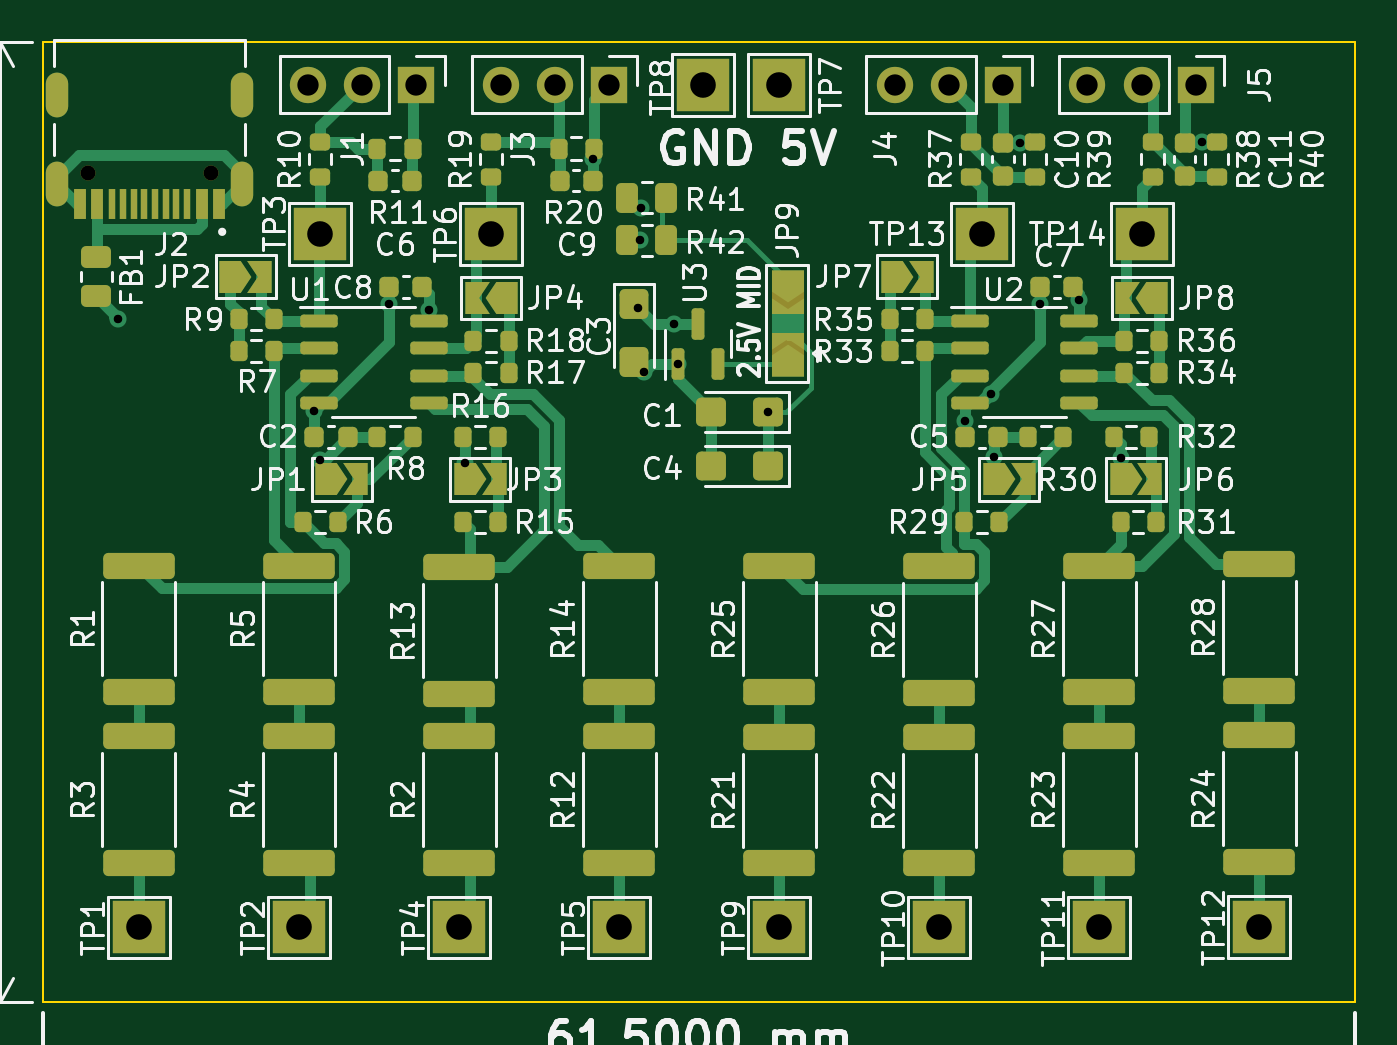
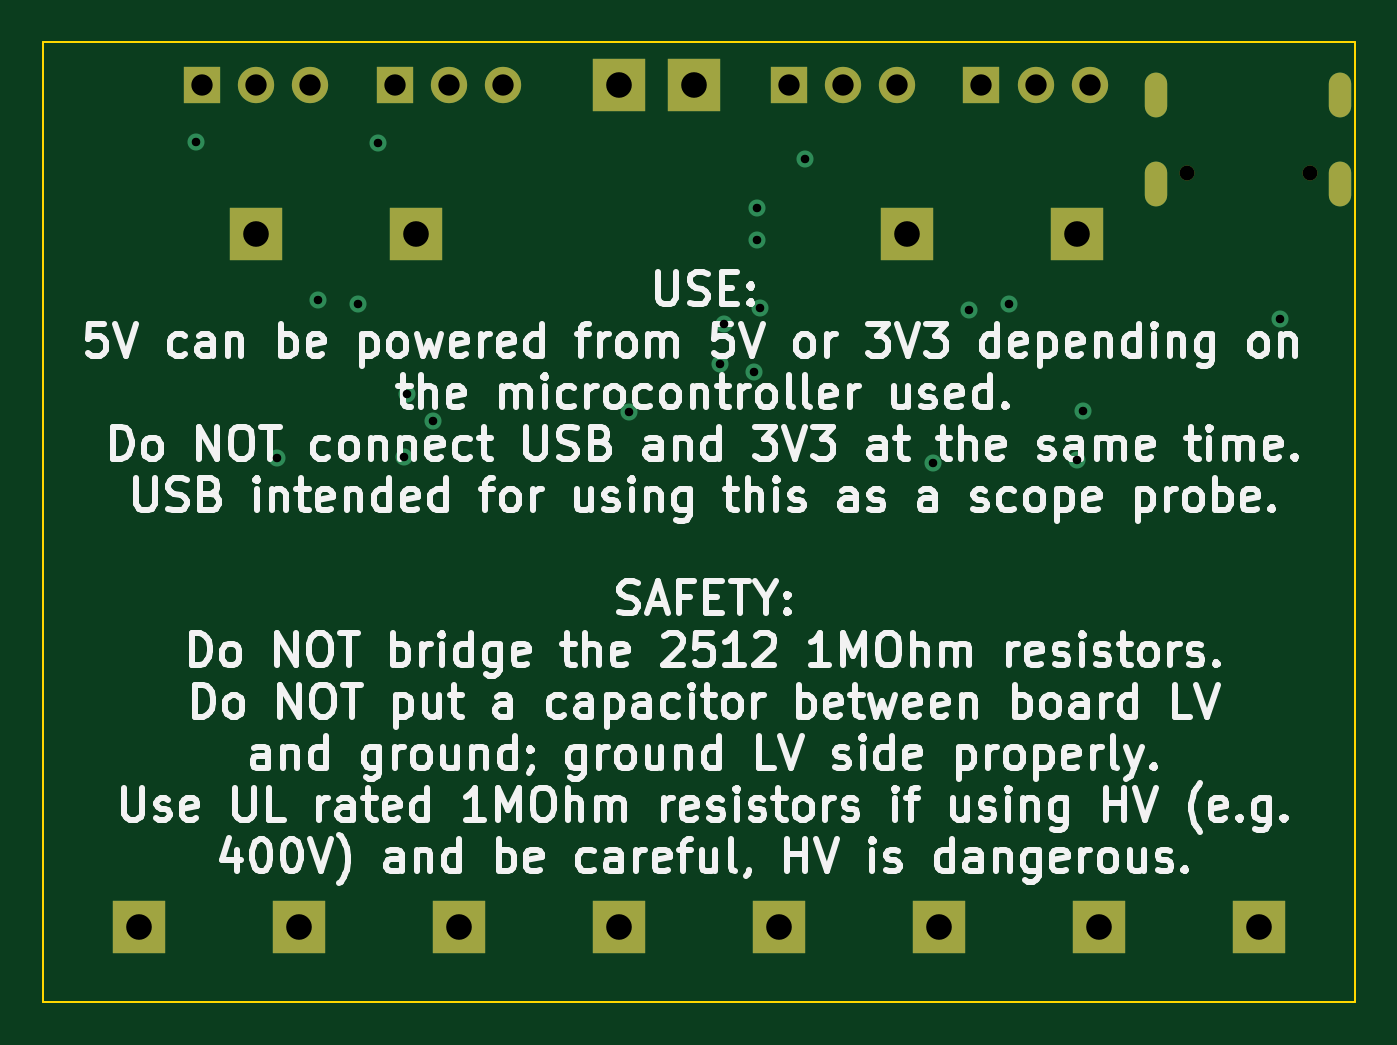
Circuit board: 13 layer files. Board 61.5 x 45.0 mm.
- bottom_copper: Diff_probe-B_Cu.gbr (3332 bytes)
- bottom_mask: Diff_probe-B_Mask.gbr (1800 bytes)
- paste: Diff_probe-B_Paste.gbr (457 bytes)
- bottom_silk: Diff_probe-B_Silkscreen.gbr (87832 bytes)
- outline: Diff_probe-Edge_Cuts.gbr (687 bytes)
- top_copper: Diff_probe-F_Cu.gbr (31288 bytes)
- top_mask: Diff_probe-F_Mask.gbr (9838 bytes)
- paste: Diff_probe-F_Paste.gbr (7185 bytes)
- top_silk: Diff_probe-F_Silkscreen.gbr (94707 bytes)
- inner_copper: Diff_probe-In1_Cu.gbr (48825 bytes)
- inner_copper: Diff_probe-In2_Cu.gbr (50557 bytes)
- drill: Diff_probe-NPTH.drl (370 bytes)
- drill: Diff_probe-PTH.drl (1403 bytes)

=== bottom_copper: Diff_probe-B_Cu.gbr ===
%TF.GenerationSoftware,KiCad,Pcbnew,(6.0.4)*%
%TF.CreationDate,2023-01-21T01:53:35+00:00*%
%TF.ProjectId,Diff_probe,44696666-5f70-4726-9f62-652e6b696361,rev?*%
%TF.SameCoordinates,Original*%
%TF.FileFunction,Copper,L4,Bot*%
%TF.FilePolarity,Positive*%
%FSLAX46Y46*%
G04 Gerber Fmt 4.6, Leading zero omitted, Abs format (unit mm)*
G04 Created by KiCad (PCBNEW (6.0.4)) date 2023-01-21 01:53:35*
%MOMM*%
%LPD*%
G01*
G04 APERTURE LIST*
%TA.AperFunction,ComponentPad*%
%ADD10R,2.500000X2.500000*%
%TD*%
%TA.AperFunction,ComponentPad*%
%ADD11R,1.700000X1.700000*%
%TD*%
%TA.AperFunction,ComponentPad*%
%ADD12O,1.700000X1.700000*%
%TD*%
%TA.AperFunction,ComponentPad*%
%ADD13O,1.050000X2.100000*%
%TD*%
%TA.AperFunction,ViaPad*%
%ADD14C,0.800000*%
%TD*%
G04 APERTURE END LIST*
D10*
%TO.P,TP11,1,1*%
%TO.N,Net-(R23-Pad1)*%
X173000000Y-58500000D03*
%TD*%
D11*
%TO.P,J5,1,Pin_1*%
%TO.N,GND*%
X177525000Y-19000000D03*
D12*
%TO.P,J5,2,Pin_2*%
%TO.N,Output4*%
X174985000Y-19000000D03*
%TO.P,J5,3,Pin_3*%
%TO.N,+5V*%
X172445000Y-19000000D03*
%TD*%
D10*
%TO.P,TP13,1,1*%
%TO.N,Net-(JP7-Pad2)*%
X167500000Y-26000000D03*
%TD*%
%TO.P,TP4,1,1*%
%TO.N,Net-(R2-Pad1)*%
X143000000Y-58500000D03*
%TD*%
%TO.P,TP9,1,1*%
%TO.N,Net-(R21-Pad1)*%
X158000000Y-58500000D03*
%TD*%
D11*
%TO.P,J1,1,Pin_1*%
%TO.N,GND*%
X141000000Y-19000000D03*
D12*
%TO.P,J1,2,Pin_2*%
%TO.N,Output1*%
X138460000Y-19000000D03*
%TO.P,J1,3,Pin_3*%
%TO.N,+5V*%
X135920000Y-19000000D03*
%TD*%
D11*
%TO.P,J3,1,Pin_1*%
%TO.N,GND*%
X150025000Y-19000000D03*
D12*
%TO.P,J3,2,Pin_2*%
%TO.N,Output2*%
X147485000Y-19000000D03*
%TO.P,J3,3,Pin_3*%
%TO.N,+5V*%
X144945000Y-19000000D03*
%TD*%
D11*
%TO.P,J4,1,Pin_1*%
%TO.N,GND*%
X168500000Y-19000000D03*
D12*
%TO.P,J4,2,Pin_2*%
%TO.N,Output3*%
X165960000Y-19000000D03*
%TO.P,J4,3,Pin_3*%
%TO.N,+5V*%
X163420000Y-19000000D03*
%TD*%
D13*
%TO.P,J2,S1,SHIELD*%
%TO.N,GND*%
X132820000Y-23680000D03*
%TO.P,J2,S2,SHIELD*%
X124180000Y-23680000D03*
%TO.P,J2,S3,SHIELD*%
X132820000Y-19500000D03*
%TO.P,J2,S4,SHIELD*%
X124180000Y-19500000D03*
%TD*%
D10*
%TO.P,TP10,1,1*%
%TO.N,Net-(R22-Pad1)*%
X165500000Y-58500000D03*
%TD*%
%TO.P,TP1,1,1*%
%TO.N,Net-(R3-Pad1)*%
X128000000Y-58500000D03*
%TD*%
%TO.P,TP8,1,1*%
%TO.N,GND*%
X154450000Y-19000000D03*
%TD*%
%TO.P,TP6,1,1*%
%TO.N,Net-(JP4-Pad2)*%
X144500000Y-26000000D03*
%TD*%
%TO.P,TP14,1,1*%
%TO.N,Net-(JP8-Pad2)*%
X175000000Y-26000000D03*
%TD*%
%TO.P,TP7,1,1*%
%TO.N,+5V*%
X158000000Y-19000000D03*
%TD*%
%TO.P,TP12,1,1*%
%TO.N,Net-(R24-Pad1)*%
X180500000Y-58462500D03*
%TD*%
%TO.P,TP5,1,1*%
%TO.N,Net-(R12-Pad1)*%
X150500000Y-58500000D03*
%TD*%
%TO.P,TP3,1,1*%
%TO.N,Net-(JP2-Pad2)*%
X136500000Y-26000000D03*
%TD*%
%TO.P,TP2,1,1*%
%TO.N,Net-(R4-Pad1)*%
X135500000Y-58500000D03*
%TD*%
D14*
%TO.N,GND*%
X151500000Y-26300000D03*
%TO.N,+5V*%
X151525500Y-24800000D03*
%TO.N,+2V5*%
X143275000Y-36725000D03*
X136504845Y-36572675D03*
X157500000Y-34362500D03*
X168050000Y-36450000D03*
X174000000Y-36500000D03*
%TO.N,GND*%
X169275000Y-21725000D03*
X166725000Y-34775000D03*
X177825000Y-21675000D03*
X170225000Y-29275000D03*
X151675000Y-32456250D03*
X139725000Y-29275000D03*
X153256250Y-32075000D03*
X149275000Y-22500000D03*
X136225000Y-34275000D03*
X167927223Y-33481346D03*
%TO.N,+5V*%
X172075000Y-29075000D03*
X141575000Y-29575000D03*
X153081250Y-30200000D03*
X127000000Y-30000000D03*
X151375000Y-29456250D03*
%TD*%
M02*

=== bottom_mask: Diff_probe-B_Mask.gbr ===
%TF.GenerationSoftware,KiCad,Pcbnew,(6.0.4)*%
%TF.CreationDate,2023-01-21T01:53:36+00:00*%
%TF.ProjectId,Diff_probe,44696666-5f70-4726-9f62-652e6b696361,rev?*%
%TF.SameCoordinates,Original*%
%TF.FileFunction,Soldermask,Bot*%
%TF.FilePolarity,Negative*%
%FSLAX46Y46*%
G04 Gerber Fmt 4.6, Leading zero omitted, Abs format (unit mm)*
G04 Created by KiCad (PCBNEW (6.0.4)) date 2023-01-21 01:53:36*
%MOMM*%
%LPD*%
G01*
G04 APERTURE LIST*
%ADD10R,2.500000X2.500000*%
%ADD11R,1.700000X1.700000*%
%ADD12O,1.700000X1.700000*%
%ADD13C,0.700000*%
%ADD14O,1.050000X2.100000*%
G04 APERTURE END LIST*
D10*
%TO.C,TP11*%
X173000000Y-58500000D03*
%TD*%
D11*
%TO.C,J5*%
X177525000Y-19000000D03*
D12*
X174985000Y-19000000D03*
X172445000Y-19000000D03*
%TD*%
D10*
%TO.C,TP13*%
X167500000Y-26000000D03*
%TD*%
%TO.C,TP4*%
X143000000Y-58500000D03*
%TD*%
%TO.C,TP9*%
X158000000Y-58500000D03*
%TD*%
D11*
%TO.C,J1*%
X141000000Y-19000000D03*
D12*
X138460000Y-19000000D03*
X135920000Y-19000000D03*
%TD*%
D11*
%TO.C,J3*%
X150025000Y-19000000D03*
D12*
X147485000Y-19000000D03*
X144945000Y-19000000D03*
%TD*%
D11*
%TO.C,J4*%
X168500000Y-19000000D03*
D12*
X165960000Y-19000000D03*
X163420000Y-19000000D03*
%TD*%
D13*
%TO.C,J2*%
X131390000Y-23150000D03*
X125610000Y-23150000D03*
D14*
X132820000Y-23680000D03*
X124180000Y-23680000D03*
X132820000Y-19500000D03*
X124180000Y-19500000D03*
%TD*%
D10*
%TO.C,TP10*%
X165500000Y-58500000D03*
%TD*%
%TO.C,TP1*%
X128000000Y-58500000D03*
%TD*%
%TO.C,TP8*%
X154450000Y-19000000D03*
%TD*%
%TO.C,TP6*%
X144500000Y-26000000D03*
%TD*%
%TO.C,TP14*%
X175000000Y-26000000D03*
%TD*%
%TO.C,TP7*%
X158000000Y-19000000D03*
%TD*%
%TO.C,TP12*%
X180500000Y-58462500D03*
%TD*%
%TO.C,TP5*%
X150500000Y-58500000D03*
%TD*%
%TO.C,TP3*%
X136500000Y-26000000D03*
%TD*%
%TO.C,TP2*%
X135500000Y-58500000D03*
%TD*%
M02*

=== paste: Diff_probe-B_Paste.gbr ===
%TF.GenerationSoftware,KiCad,Pcbnew,(6.0.4)*%
%TF.CreationDate,2023-01-21T01:53:36+00:00*%
%TF.ProjectId,Diff_probe,44696666-5f70-4726-9f62-652e6b696361,rev?*%
%TF.SameCoordinates,Original*%
%TF.FileFunction,Paste,Bot*%
%TF.FilePolarity,Positive*%
%FSLAX46Y46*%
G04 Gerber Fmt 4.6, Leading zero omitted, Abs format (unit mm)*
G04 Created by KiCad (PCBNEW (6.0.4)) date 2023-01-21 01:53:36*
%MOMM*%
%LPD*%
G01*
G04 APERTURE LIST*
G04 APERTURE END LIST*
M02*

=== bottom_silk: Diff_probe-B_Silkscreen.gbr (87832 bytes, source omitted) ===
=== outline: Diff_probe-Edge_Cuts.gbr ===
%TF.GenerationSoftware,KiCad,Pcbnew,(6.0.4)*%
%TF.CreationDate,2023-01-21T01:53:36+00:00*%
%TF.ProjectId,Diff_probe,44696666-5f70-4726-9f62-652e6b696361,rev?*%
%TF.SameCoordinates,Original*%
%TF.FileFunction,Profile,NP*%
%FSLAX46Y46*%
G04 Gerber Fmt 4.6, Leading zero omitted, Abs format (unit mm)*
G04 Created by KiCad (PCBNEW (6.0.4)) date 2023-01-21 01:53:36*
%MOMM*%
%LPD*%
G01*
G04 APERTURE LIST*
%TA.AperFunction,Profile*%
%ADD10C,0.100000*%
%TD*%
G04 APERTURE END LIST*
D10*
X185000000Y-17000000D02*
X123500000Y-17000000D01*
X123500000Y-17000000D02*
X123500000Y-62000000D01*
X185000000Y-62000000D02*
X185000000Y-17000000D01*
X123500000Y-62000000D02*
X185000000Y-62000000D01*
M02*

=== top_copper: Diff_probe-F_Cu.gbr (31288 bytes, source omitted) ===
=== top_mask: Diff_probe-F_Mask.gbr (9838 bytes, source omitted) ===
=== paste: Diff_probe-F_Paste.gbr (7185 bytes, source omitted) ===
=== top_silk: Diff_probe-F_Silkscreen.gbr (94707 bytes, source omitted) ===
=== inner_copper: Diff_probe-In1_Cu.gbr (48825 bytes, source omitted) ===
=== inner_copper: Diff_probe-In2_Cu.gbr (50557 bytes, source omitted) ===
=== drill: Diff_probe-NPTH.drl ===
M48
; DRILL file {KiCad (6.0.4)} date Sat Jan 21 01:53:39 2023
; FORMAT={-:-/ absolute / metric / decimal}
; #@! TF.CreationDate,2023-01-21T01:53:39+00:00
; #@! TF.GenerationSoftware,Kicad,Pcbnew,(6.0.4)
; #@! TF.FileFunction,NonPlated,1,4,NPTH
FMAT,2
METRIC
; #@! TA.AperFunction,NonPlated,NPTH,ComponentDrill
T1C0.700
%
G90
G05
T1
X125.61Y-23.15
X131.39Y-23.15
T0
M30

=== drill: Diff_probe-PTH.drl ===
M48
; DRILL file {KiCad (6.0.4)} date Sat Jan 21 01:53:39 2023
; FORMAT={-:-/ absolute / metric / decimal}
; #@! TF.CreationDate,2023-01-21T01:53:39+00:00
; #@! TF.GenerationSoftware,Kicad,Pcbnew,(6.0.4)
; #@! TF.FileFunction,Plated,1,4,PTH
FMAT,2
METRIC
; #@! TA.AperFunction,Plated,PTH,ViaDrill
T1C0.400
; #@! TA.AperFunction,Plated,PTH,ComponentDrill
T2C0.650
; #@! TA.AperFunction,Plated,PTH,ComponentDrill
T3C1.000
; #@! TA.AperFunction,Plated,PTH,ComponentDrill
T4C1.200
%
G90
G05
T1
X127.0Y-30.0
X136.225Y-34.275
X136.505Y-36.573
X139.725Y-29.275
X141.575Y-29.575
X143.275Y-36.725
X149.275Y-22.5
X151.375Y-29.456
X151.5Y-26.3
X151.525Y-24.8
X151.675Y-32.456
X153.081Y-30.2
X153.256Y-32.075
X157.5Y-34.362
X166.725Y-34.775
X167.927Y-33.481
X168.05Y-36.45
X169.275Y-21.725
X170.225Y-29.275
X172.075Y-29.075
X174.0Y-36.5
X177.825Y-21.675
T3
X135.92Y-19.0
X138.46Y-19.0
X141.0Y-19.0
X144.945Y-19.0
X147.485Y-19.0
X150.025Y-19.0
X163.42Y-19.0
X165.96Y-19.0
X168.5Y-19.0
X172.445Y-19.0
X174.985Y-19.0
X177.525Y-19.0
T4
X128.0Y-58.5
X135.5Y-58.5
X136.5Y-26.0
X143.0Y-58.5
X144.5Y-26.0
X150.5Y-58.5
X154.45Y-19.0
X158.0Y-19.0
X158.0Y-58.5
X165.5Y-58.5
X167.5Y-26.0
X173.0Y-58.5
X175.0Y-26.0
X180.5Y-58.462
T2
G00X124.18Y-19.8
M15
G01X124.18Y-19.2
M16
G05
G00X124.18Y-24.23
M15
G01X124.18Y-23.13
M16
G05
G00X132.82Y-19.8
M15
G01X132.82Y-19.2
M16
G05
G00X132.82Y-24.23
M15
G01X132.82Y-23.13
M16
G05
T0
M30

